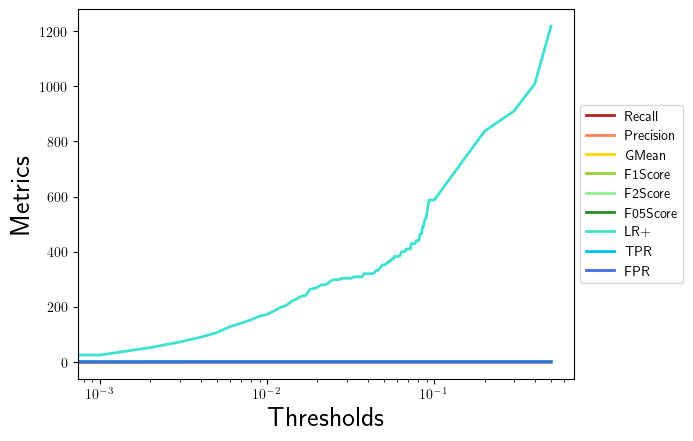

The data file committed next to this chart (first rows):
, 0.0, 0.001, 0.002, 0.003, 0.004, 0.005, 0.006, 0.007, 0.008, 0.009, 0.01, 0.011, 0.012, 0.013, 0.014, 0.015, 0.016, 0.017, 0.018, 0.019, 0.02, 0.021, 0.022
Recall, 1.0, 1.0, 1.0, 1.0, 1.0, 1.0, 1.0, 1.0, 1.0, 1.0, 1.0, 1.0, 1.0, 1.0, 1.0, 1.0, 1.0, 1.0, 1.0, 1.0, 1.0, 1.0, 1.0
Precision, 0.02089, 0.3504, 0.5281, 0.6074, 0.6573, 0.695, 0.7329, 0.7505, 0.7658, 0.7801, 0.7866, 0.7983, 0.8086, 0.8139, 0.8246, 0.83, 0.8356, 0.8374, 0.8488, 0.8507, 0.8526, 0.8565, 0.8565
GMean, 0.0, 0.03788, 0.05455, 0.06415, 0.07143, 0.07785, 0.08544, 0.08944, 0.09325, 0.09713, 0.09901, 0.1026, 0.106, 0.1078, 0.1118, 0.114, 0.1162, 0.117, 0.1222, 0.1231, 0.124, 0.126, 0.126
F1Score, 0.04092, 0.519, 0.6912, 0.7558, 0.7932, 0.8201, 0.8459, 0.8575, 0.8674, 0.8765, 0.8806, 0.8878, 0.8942, 0.8974, 0.9038, 0.9071, 0.9104, 0.9115, 0.9182, 0.9193, 0.9204, 0.9227, 0.9227
F2Score, 0.09639, 0.7295, 0.8484, 0.8855, 0.9056, 0.9193, 0.9321, 0.9377, 0.9424, 0.9466, 0.9485, 0.9519, 0.9548, 0.9563, 0.9592, 0.9607, 0.9621, 0.9626, 0.9656, 0.9661, 0.9666, 0.9676, 0.9676
F05Score, 0.02598, 0.4027, 0.5831, 0.6592, 0.7057, 0.7402, 0.7743, 0.7899, 0.8034, 0.816, 0.8217, 0.8319, 0.8408, 0.8453, 0.8545, 0.8592, 0.864, 0.8656, 0.8752, 0.8769, 0.8785, 0.8818, 0.8818
LR+, 1.0, 25.29, 52.45, 72.53, 89.92, 106.8, 128.6, 141, 153.3, 166.3, 172.8, 185.5, 198, 204.9, 220.3, 228.9, 238.2, 241.4, 263, 267, 271.1, 279.7, 279.7
TPR, 1.0, 1.0, 1.0, 1.0, 1.0, 1.0, 1.0, 1.0, 1.0, 1.0, 1.0, 1.0, 1.0, 1.0, 1.0, 1.0, 1.0, 1.0, 1.0, 1.0, 1.0, 1.0, 1.0
FPR, 1.0, 0.03955, 0.01906, 0.01379, 0.01112, 0.009362, 0.007773, 0.007093, 0.006525, 0.006015, 0.005788, 0.00539, 0.00505, 0.00488, 0.004539, 0.004369, 0.004199, 0.004142, 0.003802, 0.003745, 0.003688, 0.003575, 0.003575
